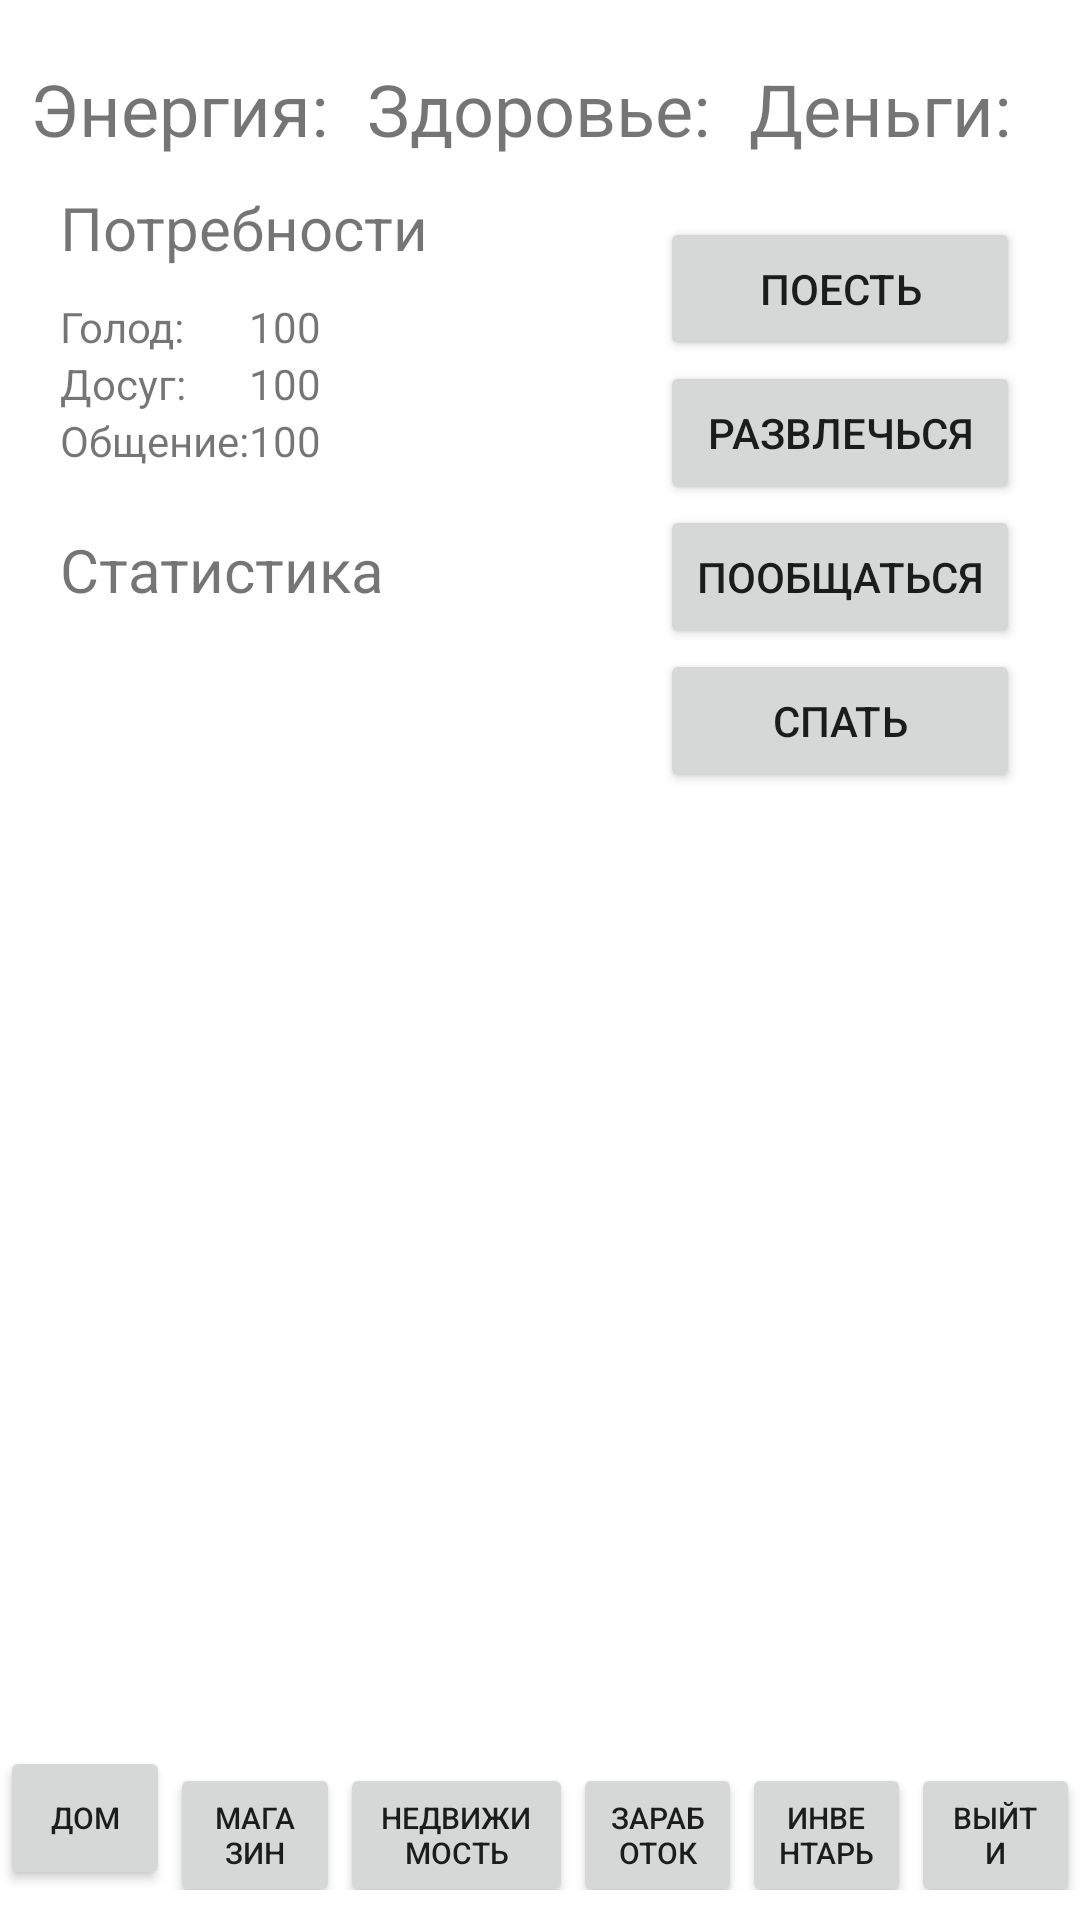

Produce the Android XML layout that renders to this screen, including the resource entries it uses.
<!-- AndroidManifest.xml: application theme Theme.Simulatorbomzha -->
<!-- res/layout/home.xml -->
<?xml version="1.0" encoding="utf-8"?>
<androidx.constraintlayout.widget.ConstraintLayout
    xmlns:android="http://schemas.android.com/apk/res/android"
    xmlns:app="http://schemas.android.com/apk/res-auto"
    xmlns:tools="http://schemas.android.com/tools"
    android:layout_width="match_parent"
    android:layout_height="match_parent"
    android:orientation="horizontal">

    <LinearLayout
        android:id="@+id/top_layout"
        android:layout_width="match_parent"
        android:layout_height="wrap_content"
        android:layout_marginTop="20dp"
        android:baselineAligned="false"
        android:orientation="horizontal"
        app:layout_constraintTop_toTopOf="parent">

        <LinearLayout
            android:id="@+id/lefttool_layout"
            android:layout_width="wrap_content"
            android:layout_height="wrap_content"
            android:layout_marginStart="10dp"
            android:layout_weight="1">

            <TextView
                android:layout_width="wrap_content"
                android:layout_height="wrap_content"
                android:text="@string/genergy"
                android:textSize="24sp" />

            <TextView
                android:id="@+id/fenergy"
                android:layout_width="wrap_content"
                android:layout_height="wrap_content"
                android:layout_marginStart="10dp"
                android:textSize="24sp" />

        </LinearLayout>

        <LinearLayout
            android:id="@+id/midtool"
            android:layout_width="wrap_content"
            android:layout_height="wrap_content"
            android:layout_weight="1"
            android:orientation="horizontal">

            <TextView
                android:id="@+id/textView4"
                android:layout_width="wrap_content"
                android:layout_height="wrap_content"
                android:text="@string/healthtxt"
                android:textSize="24sp" />

            <TextView
                android:id="@+id/fhealth"
                android:layout_width="wrap_content"
                android:layout_height="wrap_content"
                android:layout_marginStart="10dp"
                android:textSize="24sp" />
        </LinearLayout>

        <LinearLayout
            android:id="@+id/righttool_layout"
            android:layout_width="wrap_content"
            android:layout_height="wrap_content"
            android:layout_marginEnd="10dp"
            android:layout_weight="1"
            android:orientation="horizontal">

            <TextView
                android:layout_width="wrap_content"
                android:layout_height="wrap_content"
                android:text="@string/gmoney"
                android:textSize="24sp" />

            <TextView
                android:id="@+id/fmoney"
                android:layout_width="wrap_content"
                android:layout_height="wrap_content"
                android:layout_marginStart="10dp"
                android:textSize="24sp" />
        </LinearLayout>

    </LinearLayout>

    <LinearLayout
        android:id="@+id/center_layout"
        android:layout_width="match_parent"
        android:layout_height="0dp"
        android:baselineAligned="false"
        android:orientation="horizontal"
        app:layout_constraintBottom_toTopOf="@+id/bottom_layout"
        app:layout_constraintTop_toBottomOf="@+id/top_layout">

        <LinearLayout
            android:id="@+id/one"
            android:layout_width="wrap_content"
            android:layout_height="match_parent"
            android:layout_marginStart="20dp"
            android:orientation="vertical">

            <TextView
                android:id="@+id/textView2"
                android:layout_width="wrap_content"
                android:layout_height="wrap_content"
                android:layout_marginTop="10dp"
                android:text="@string/potrebnostitxt"
                android:textSize="20sp" />

            <LinearLayout
                android:id="@+id/one1"
                android:layout_width="wrap_content"
                android:layout_height="wrap_content"
                android:layout_marginTop="10dp"
                android:orientation="horizontal">

                <LinearLayout
                    android:id="@+id/first"
                    android:layout_width="wrap_content"
                    android:layout_height="wrap_content"
                    android:orientation="vertical">

                    <TextView
                        android:layout_width="wrap_content"
                        android:layout_height="wrap_content"
                        android:text="@string/golodtxt" />

                    <TextView
                        android:layout_width="wrap_content"
                        android:layout_height="wrap_content"
                        android:text="@string/gosugtxt" />

                    <TextView
                        android:id="@+id/textView6"
                        android:layout_width="wrap_content"
                        android:layout_height="wrap_content"
                        android:text="@string/Obchenietxt" />

                </LinearLayout>

                <LinearLayout
                    android:id="@+id/second"
                    android:layout_width="wrap_content"
                    android:layout_height="match_parent"
                    android:orientation="vertical">

                    <TextView
                        android:id="@+id/fgolod"
                        android:layout_width="wrap_content"
                        android:layout_height="wrap_content"
                        android:text="100" />

                    <TextView
                        android:id="@+id/fdosug"
                        android:layout_width="wrap_content"
                        android:layout_height="wrap_content"
                        android:text="100" />

                    <TextView
                        android:id="@+id/fobchenie"
                        android:layout_width="match_parent"
                        android:layout_height="wrap_content"
                        android:text="100" />
                </LinearLayout>

            </LinearLayout>

            <TextView
                android:id="@+id/textView3"
                android:layout_width="match_parent"
                android:layout_height="wrap_content"
                android:layout_marginTop="20dp"
                android:text="@string/statistictxt"
                android:textSize="20sp" />

        </LinearLayout>

        <LinearLayout
            android:id="@+id/two"
            android:layout_width="wrap_content"
            android:layout_height="match_parent"
            android:layout_weight="1"
            android:orientation="vertical"></LinearLayout>

        <LinearLayout
            android:id="@+id/three"
            android:layout_width="wrap_content"
            android:layout_height="match_parent"
            android:layout_marginEnd="20dp"
            android:layout_weight="0"
            android:orientation="vertical">

            <Button
                android:id="@+id/eatbtn"
                android:layout_width="match_parent"
                android:layout_height="wrap_content"
                android:layout_marginTop="20dp"
                android:text="@string/eat" />

            <Button
                android:id="@+id/playbtn"
                android:layout_width="match_parent"
                android:layout_height="wrap_content"
                android:text="@string/play" />

            <Button
                android:id="@+id/communicatebtn"
                android:layout_width="match_parent"
                android:layout_height="wrap_content"
                android:text="@string/communicate" />

            <Button
                android:id="@+id/sleepbtn"
                android:layout_width="match_parent"
                android:layout_height="wrap_content"
                android:text="@string/sleep" />

        </LinearLayout>

    </LinearLayout>

    <LinearLayout
        android:id="@+id/bottom_layout"
        android:layout_width="match_parent"
        android:layout_height="wrap_content"
        android:layout_marginBottom="10dp"
        android:orientation="horizontal"
        app:layout_constraintBottom_toBottomOf="parent">

        <Button
            android:id="@+id/homebtn"
            android:layout_width="wrap_content"
            android:layout_height="wrap_content"
            android:layout_weight="1"
            android:textSize="10sp"
            android:text="@string/homebtn" />

        <Button
            android:id="@+id/shopbtn"
            android:layout_width="wrap_content"
            android:layout_height="wrap_content"
            android:layout_weight="1"
            android:textSize="10sp"
            android:text="@string/shopbtn" />

        <Button
            android:id="@+id/apartmentbtn"
            android:layout_width="wrap_content"
            android:layout_height="wrap_content"
            android:layout_weight="1"
            android:textSize="10sp"
            android:text="@string/apartmentbtn" />

        <Button
            android:id="@+id/zarabotokbtn"
            android:layout_width="wrap_content"
            android:layout_height="wrap_content"
            android:layout_weight="1"
            android:textSize="10sp"
            android:text="@string/jobbtn" />

        <Button
            android:id="@+id/inventarbtn"
            android:layout_width="wrap_content"
            android:layout_height="wrap_content"
            android:layout_weight="1"
            android:textSize="10sp"
            android:text="@string/inventarbtn" />

        <Button
            android:id="@+id/exitbtn"
            android:layout_width="wrap_content"
            android:layout_height="wrap_content"
            android:layout_weight="1"
            android:textSize="10sp"
            android:text="@string/exitbtn" />
    </LinearLayout>

</androidx.constraintlayout.widget.ConstraintLayout>
<!-- resources referenced by this layout -->
<resources>
  <string name="Obchenietxt">Общение:</string>
  <string name="apartmentbtn">Недвижимость</string>
  <string name="communicate">Пообщаться</string>
  <string name="eat">Поесть</string>
  <string name="exitbtn">Выйти</string>
  <string name="genergy">Энергия:</string>
  <string name="gmoney">Деньги:</string>
  <string name="golodtxt">Голод:</string>
  <string name="gosugtxt">Досуг:</string>
  <string name="healthtxt">Здоровье:</string>
  <string name="homebtn">Дом</string>
  <string name="inventarbtn">Инвентарь</string>
  <string name="jobbtn">Заработок</string>
  <string name="play">Развлечься</string>
  <string name="potrebnostitxt">Потребности</string>
  <string name="shopbtn">Магазин</string>
  <string name="sleep">Спать</string>
  <string name="statistictxt">Статистика</string>
  <style name="Theme.Simulatorbomzha" parent="Theme.MaterialComponents.DayNight.DarkActionBar">
          
          <item name="colorPrimary">@color/purple_500</item>
          <item name="colorPrimaryVariant">@color/purple_700</item>
          <item name="colorOnPrimary">@color/white</item>
          
          <item name="colorSecondary">@color/teal_200</item>
          <item name="colorSecondaryVariant">@color/teal_700</item>
          <item name="colorOnSecondary">@color/black</item>
          
          <item name="android:statusBarColor" tools:targetApi="l">?attr/colorPrimaryVariant</item>
          
      </style>
  <!-- not gathered from this repository: default colours our renderer supplied (Android Studio template values) -->
  <color name="purple_500">#FF6200EE</color>
  <color name="purple_700">#FF3700B3</color>
  <color name="teal_200">#FF03DAC5</color>
  <color name="teal_700">#FF018786</color>
  <color name="black">#FF000000</color>
  <color name="white">#FFFFFFFF</color>
</resources>
